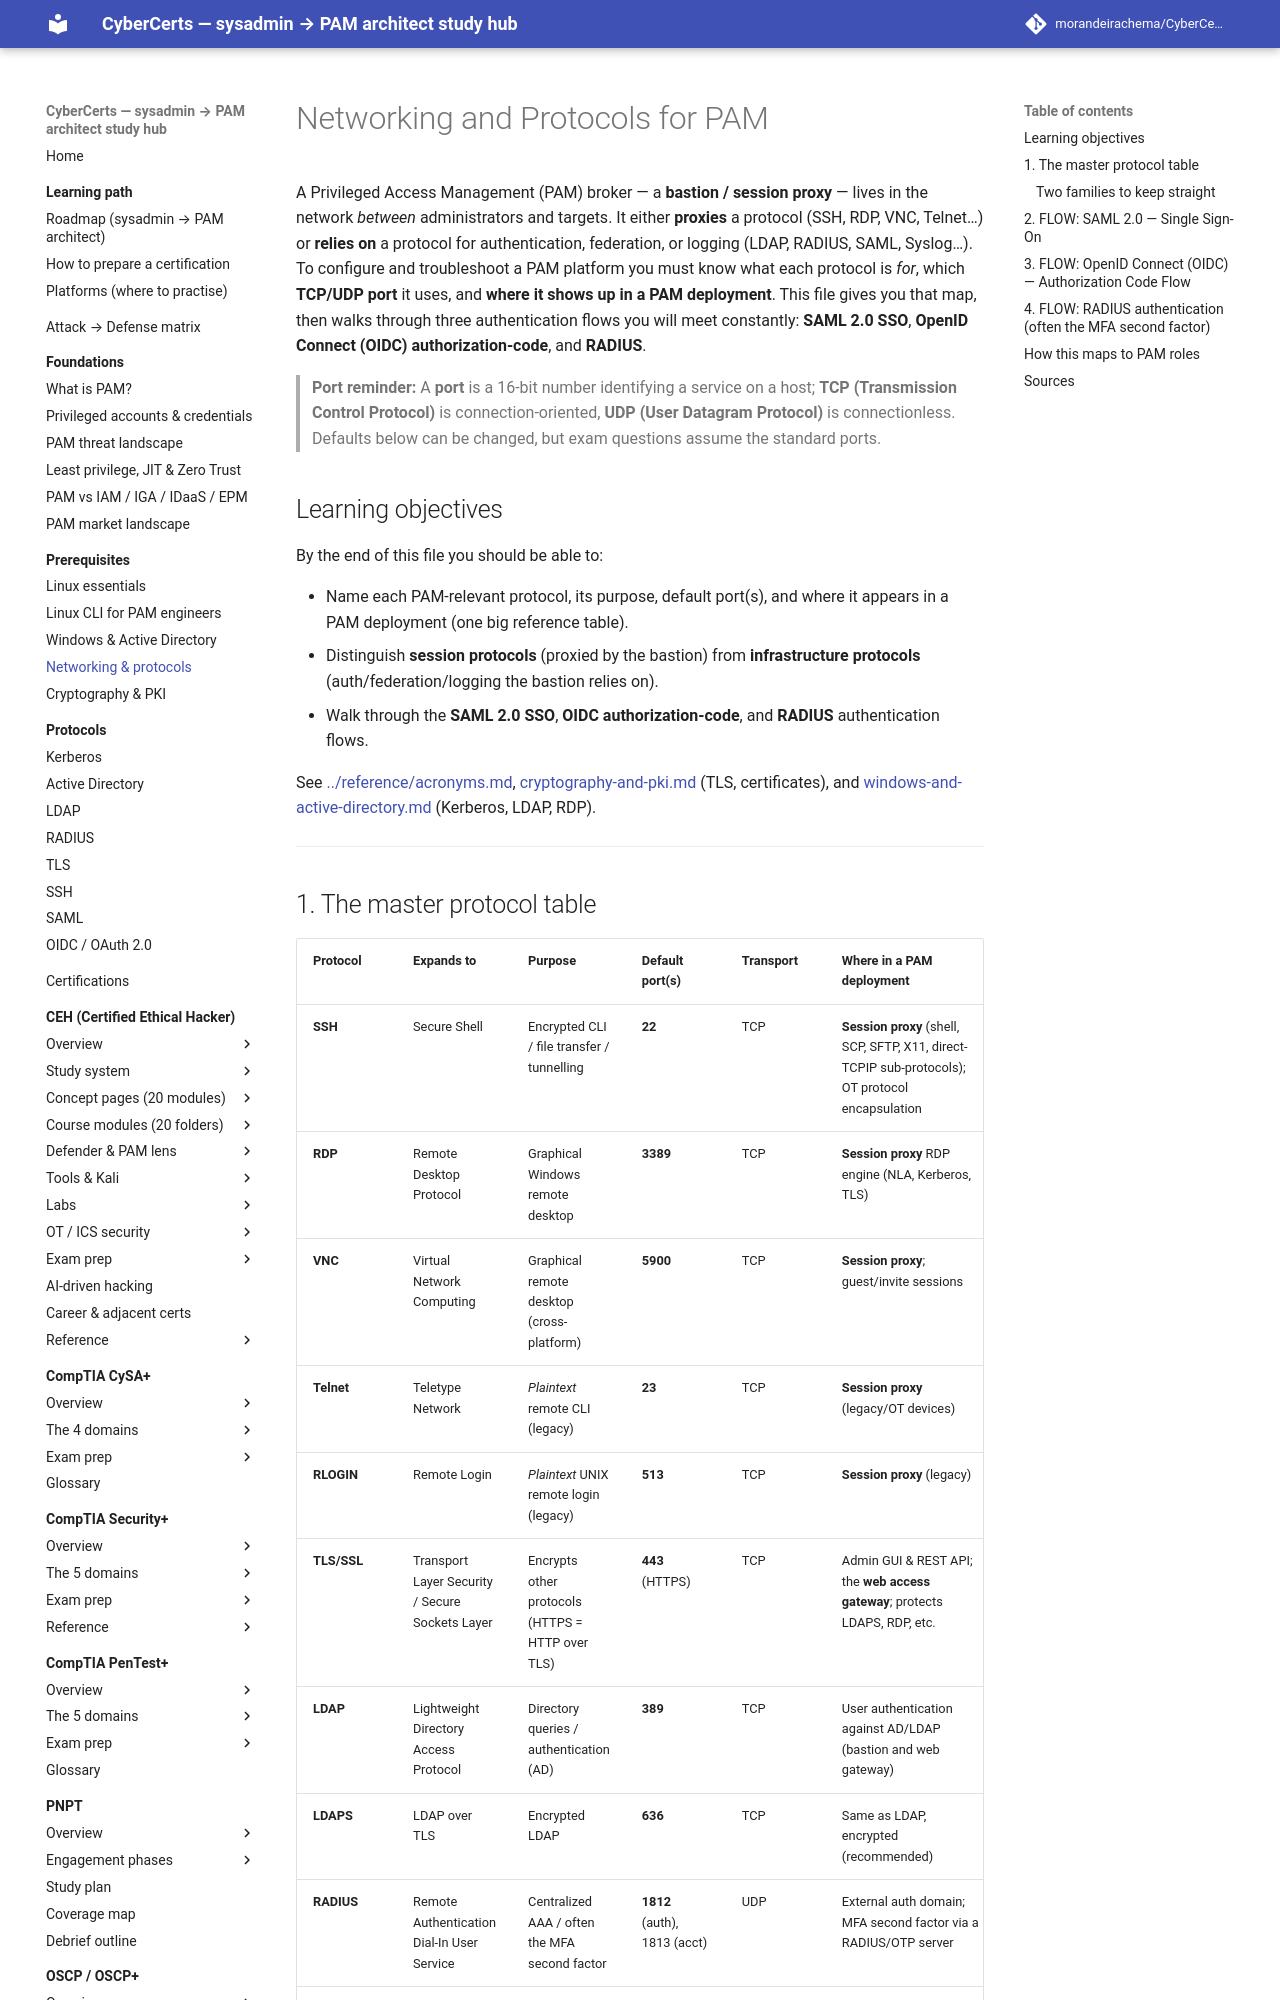

repository: morandeirachema/CyberCerts · page: prerequisites/networking-and-protocols/index.html · generator: mkdocs

# Networking and Protocols for PAM

A Privileged Access Management (PAM) broker — a **bastion / session proxy** — lives in the network
*between* administrators and targets. It either **proxies** a protocol (SSH, RDP, VNC,
Telnet…) or **relies on** a protocol for authentication, federation, or logging (LDAP,
RADIUS, SAML, Syslog…). To configure and troubleshoot a PAM platform you must know what
each protocol is *for*, which **TCP/UDP port** it uses, and **where it shows up in a PAM
deployment**.
This file gives you that map, then walks through three authentication flows you will
meet constantly: **SAML 2.0 SSO**, **OpenID Connect (OIDC) authorization-code**, and
**RADIUS**.

> **Port reminder:** A **port** is a 16-bit number identifying a service on a host;
> **TCP (Transmission Control Protocol)** is connection-oriented, **UDP (User Datagram
> Protocol)** is connectionless. Defaults below can be changed, but exam questions
> assume the standard ports.

## Learning objectives

By the end of this file you should be able to:

- Name each PAM-relevant protocol, its purpose, default port(s), and where it appears in
  a PAM deployment (one big reference table).
- Distinguish **session protocols** (proxied by the bastion) from **infrastructure
  protocols** (auth/federation/logging the bastion relies on).
- Walk through the **SAML 2.0 SSO**, **OIDC authorization-code**, and **RADIUS**
  authentication flows.

See [../reference/acronyms.md](../reference/acronyms.md),
[cryptography-and-pki.md](cryptography-and-pki.md) (TLS, certificates), and
[windows-and-active-directory.md](windows-and-active-directory.md) (Kerberos, LDAP, RDP).

---
